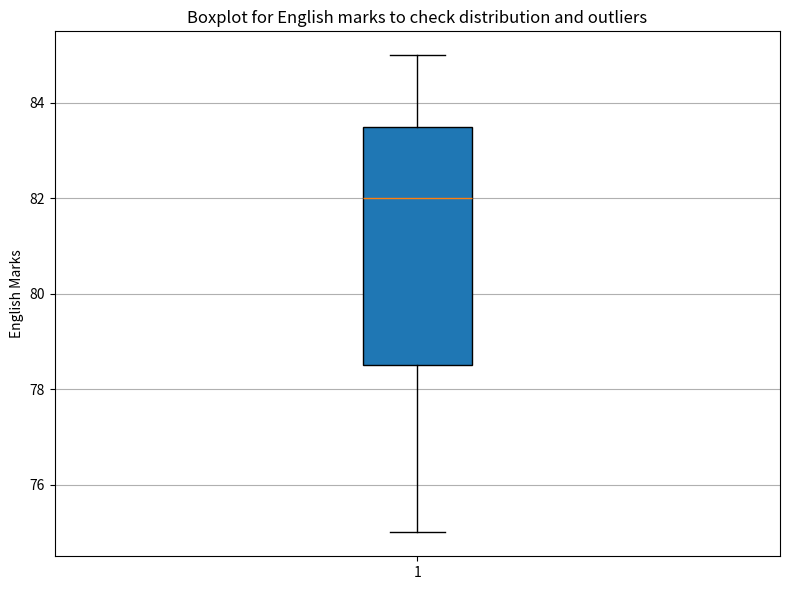

Reproduce this figure in Python.
import pandas as pd
import matplotlib.pyplot as plt
import numpy as np
import seaborn as sns

def create_dataframe():
    line = "*"*100

    data = {
        'Name': ['Amit', 'Sagar', 'Pooja'],
        'Math': [85, 90, 78],
        'Science': [92, 88, 80],
        'English': [75, 85, 82]
    }

    print(line)

    # create Dataframe
    df = pd.DataFrame(data)

    print(f"Created DataFrame: \n{line}\n{df}\n")

    return df

def boxplot_of_marks(df, subject):
    plt.figure(figsize=(8, 6))
    plt.boxplot(df[subject], vert=True, patch_artist=True)

    plt.title(f"Boxplot for {subject} marks to check distribution and outliers")
    plt.ylabel(f"{subject} Marks")
    plt.grid(True, axis='y')
    plt.tight_layout()

    plt.show()

def main():
    df = create_dataframe()

    boxplot_of_marks(df, 'English')

if __name__ == "__main__":
    main()


"""
Q10: Plot a boxplot for English marks to check distribution and outliers.
"""